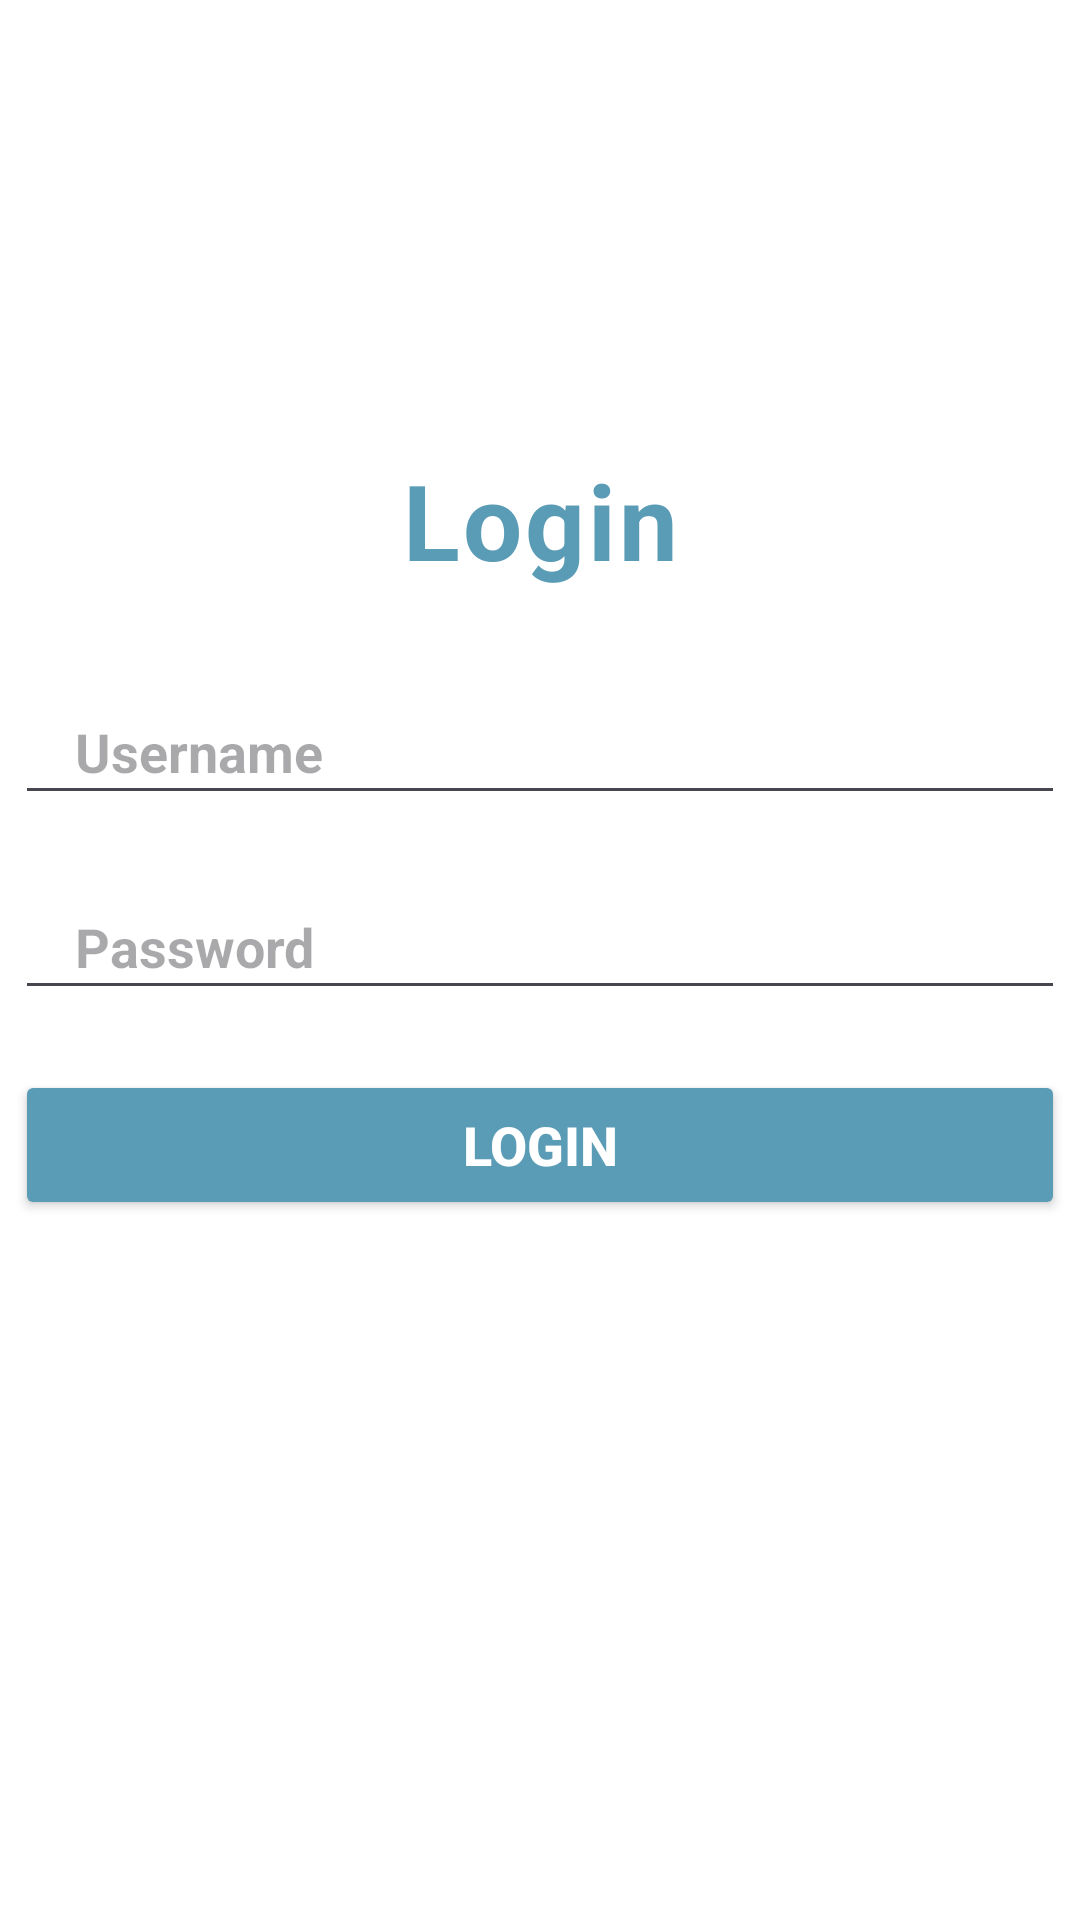

Produce the Android XML layout that renders to this screen, including the resource entries it uses.
<!-- AndroidManifest.xml: application theme Theme.TryOut_PAS -->
<!-- res/layout/activity_login.xml -->
<?xml version="1.0" encoding="utf-8"?>
<androidx.constraintlayout.widget.ConstraintLayout xmlns:android="http://schemas.android.com/apk/res/android"
    xmlns:app="http://schemas.android.com/apk/res-auto"
    xmlns:tools="http://schemas.android.com/tools"
    android:id="@+id/main"
    android:layout_width="match_parent"
    android:layout_height="match_parent"
    tools:context=".LoginActivity"
    android:background="#FFFF"
    >

    <TextView
        app:layout_constraintStart_toStartOf="parent"
        app:layout_constraintEnd_toEndOf="parent"
        app:layout_constraintTop_toTopOf="parent"
        android:paddingTop="150dp"
        android:layout_gravity="center"
        android:layout_width="wrap_content"
        android:layout_height="wrap_content"
        android:text="Login"
        android:id="@+id/tvLogind"
        android:textColor="#5A9CB5"
        android:textSize="35dp"
        android:textStyle="bold"
        android:letterSpacing="0.03"/>

    <EditText
        app:layout_constraintTop_toBottomOf="@id/tvLogind"
        app:layout_constraintStart_toStartOf="parent"
        app:layout_constraintEnd_toEndOf="parent"
        android:id="@+id/edUsername"
        android:layout_gravity="center"
        android:layout_width="350dp"
        android:layout_height="45dp"
        android:hint="Username"
        android:textColor="#0d6e6a"
        android:textStyle="bold"
        android:textSize="18dp"
        android:layout_marginTop="30dp"
        android:paddingLeft="20dp"/>

    <EditText
        app:layout_constraintStart_toStartOf="parent"
        app:layout_constraintEnd_toEndOf="parent"
        app:layout_constraintTop_toBottomOf="@id/edUsername"
        android:id="@+id/edPassword"
        android:layout_width="350dp"
        android:layout_height="45dp"
        android:hint="Password"
        android:textColor="#0d6e6a"
        android:textStyle="bold"
        android:textSize="18dp"
        android:layout_marginTop="20dp"
        android:password="true"
        android:paddingLeft="20dp"/>

    <Button
        app:layout_constraintTop_toBottomOf="@id/edPassword"
        app:layout_constraintStart_toStartOf="parent"
        app:layout_constraintEnd_toEndOf="parent"
        android:id="@+id/btnLogin"
        android:backgroundTint="#5A9CB5"
        android:layout_width="350dp"
        android:layout_height="50dp"
        android:text="Login"
        android:textSize="18dp"
        android:textStyle="bold"
        android:textColor="#FFF"
        android:layout_marginTop="20dp"/>


</androidx.constraintlayout.widget.ConstraintLayout>
<!-- resources referenced by this layout -->
<resources>
  <style name="Theme.TryOut_PAS" parent="Base.Theme.TryOut_PAS" />
  <style name="Base.Theme.TryOut_PAS" parent="Theme.Material3.DayNight.NoActionBar">
          
          
      </style>
</resources>
